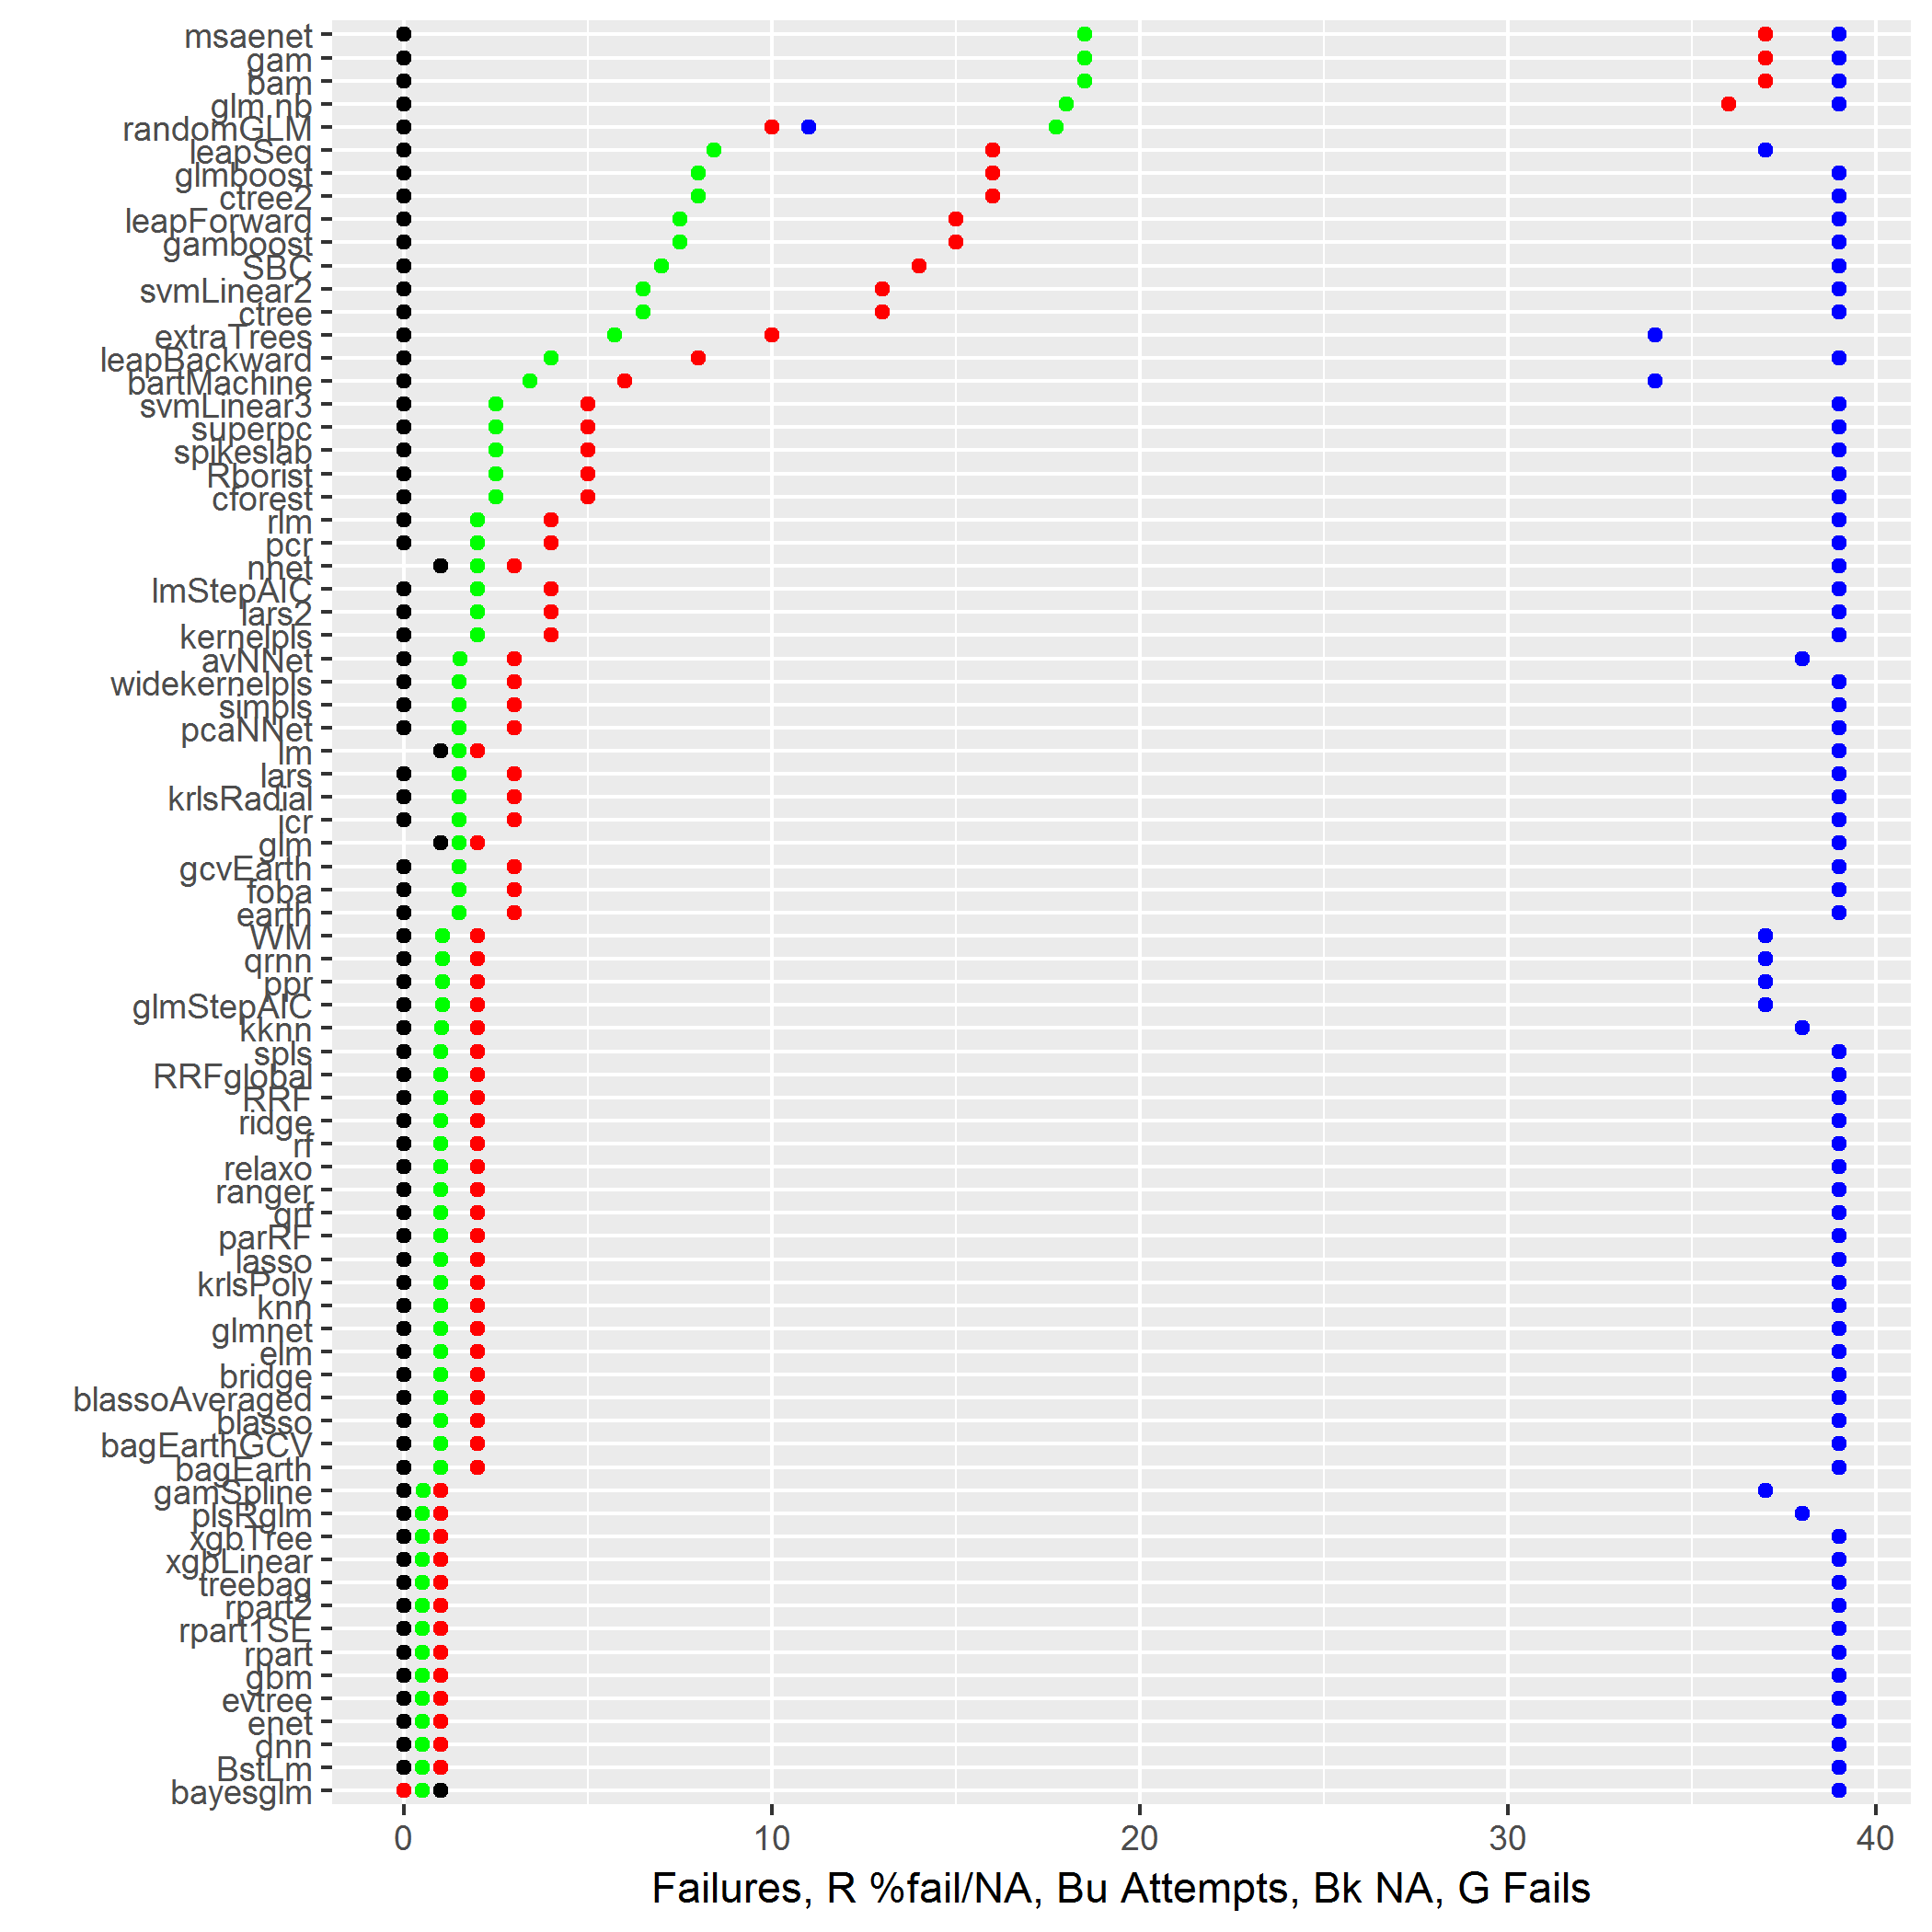

The table this chart was drawn from, first rows:
cubist, 39, 0, 0, 0
bayesglm, 39, 0, 1, 0.02564
BstLm, 39, 1, 0, 0.02564
dnn, 39, 1, 0, 0.02564
enet, 39, 1, 0, 0.02564
evtree, 39, 1, 0, 0.02564
gbm, 39, 1, 0, 0.02564
rpart, 39, 1, 0, 0.02564
rpart1SE, 39, 1, 0, 0.02564
rpart2, 39, 1, 0, 0.02564
treebag, 39, 1, 0, 0.02564
xgbLinear, 39, 1, 0, 0.02564
xgbTree, 39, 1, 0, 0.02564
plsRglm, 38, 1, 0, 0.02632
gamSpline, 37, 1, 0, 0.02703
bagEarth, 39, 2, 0, 0.05128
bagEarthGCV, 39, 2, 0, 0.05128
elm, 39, 2, 0, 0.05128
glmnet, 39, 2, 0, 0.05128
knn, 39, 2, 0, 0.05128
krlsPoly, 39, 2, 0, 0.05128
lasso, 39, 2, 0, 0.05128
parRF, 39, 2, 0, 0.05128
qrf, 39, 2, 0, 0.05128
ranger, 39, 2, 0, 0.05128
relaxo, 39, 2, 0, 0.05128
rf, 39, 2, 0, 0.05128
ridge, 39, 2, 0, 0.05128
RRF, 39, 2, 0, 0.05128
RRFglobal, 39, 2, 0, 0.05128
spls, 39, 2, 0, 0.05128
blasso, 39, 2, 0, 0.05128
blassoAveraged, 39, 2, 0, 0.05128
bridge, 39, 2, 0, 0.05128
kknn, 38, 2, 0, 0.05263
glmStepAIC, 37, 2, 0, 0.05405
ppr, 37, 2, 0, 0.05405
qrnn, 37, 2, 0, 0.05405
WM, 37, 2, 0, 0.05405
glm, 39, 2, 1, 0.07692
lm, 39, 2, 1, 0.07692
earth, 39, 3, 0, 0.07692
foba, 39, 3, 0, 0.07692
gcvEarth, 39, 3, 0, 0.07692
icr, 39, 3, 0, 0.07692
krlsRadial, 39, 3, 0, 0.07692
lars, 39, 3, 0, 0.07692
pcaNNet, 39, 3, 0, 0.07692
simpls, 39, 3, 0, 0.07692
widekernelpls, 39, 3, 0, 0.07692
avNNet, 38, 3, 0, 0.07895
nnet, 39, 3, 1, 0.1026
kernelpls, 39, 4, 0, 0.1026
lars2, 39, 4, 0, 0.1026
lmStepAIC, 39, 4, 0, 0.1026
pcr, 39, 4, 0, 0.1026
rlm, 39, 4, 0, 0.1026
cforest, 39, 5, 0, 0.1282
Rborist, 39, 5, 0, 0.1282
spikeslab, 39, 5, 0, 0.1282
superpc, 39, 5, 0, 0.1282
... 45 more rows
